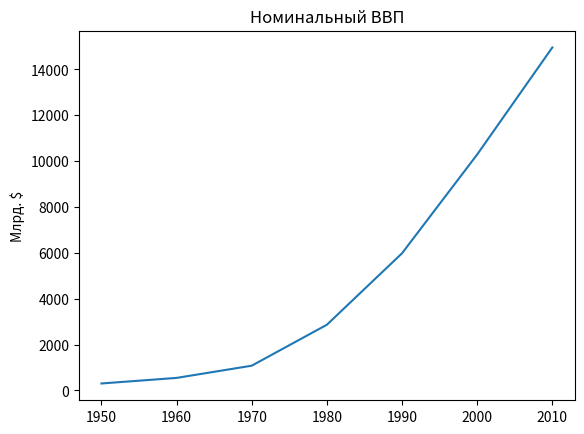

Source code (Python):
from matplotlib import pyplot as plt

years = [1950, 1960, 1970, 1980, 1990, 2000, 2010]
gdp = [300.2, 543.3, 1075.9, 2862.5, 5979.6, 10289.7, 14958.3]

plt.plot(years, gdp)
plt.title("Номинальный ВВП")
plt.ylabel("Млрд. $")
plt.show()
